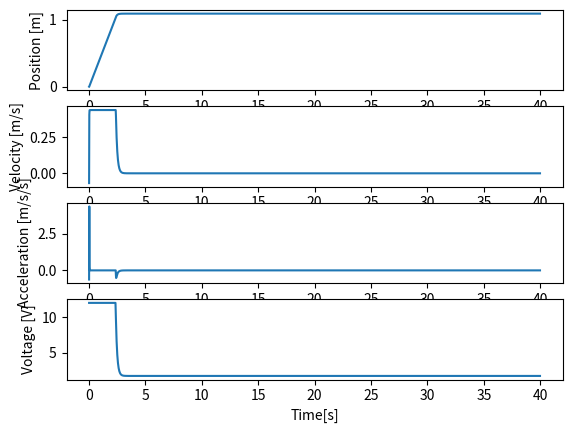

The script that saved this image:
import matplotlib.pyplot as plt

class simulator:
    def __init__(self, motor, motorCount, gearRatio, mass, sprocketRadius, timestep, Kp, Kd):
        self.motorCount = motorCount
        self.gearRatio = gearRatio
        self.mass = mass
        self.sprocketRadius = sprocketRadius
        self.timestep = timestep
        self.Kp = Kp
        self.Kd = Kd

        self.position = 0
        self.velocity = 0
        self.acceleration = 0
        self.voltage = 0

        self.positionGraph = []
        self.velocityGraph = []
        self.accelerationGraph = []
        self.voltageGraph = []
        self.time = []

        self.setMotor(motor)

    def setMotor(self,motor):
        stallCurrent = "stallCurrent"
        stallTorque = "stallTorque"
        freeSpeed = "freeSpeed"
        ratedVoltage = "ratedVoltage"    
        freeCurrent = "freeCurrent"

        motors={
            "775Pro":{
                stallCurrent: 134.0,
                stallTorque: 0.71,
                freeSpeed: 18730.0,
                ratedVoltage: 12.0,
                freeCurrent: 0.7
            },
            "CIM":{
                stallCurrent: 131.0,
                stallTorque: 2.41,
                freeSpeed: 5330.0,
                ratedVoltage: 12.0,
                freeCurrent: 2.7
            },
            "Mini CIM":{
                stallCurrent: 89.0,
                stallTorque: 1.4,
                freeSpeed: 5840.0,
                ratedVoltage: 12.0,
                freeCurrent: 3.0
            }
        }

        freeSpeed = 2*3.141*motors[motor][freeSpeed]/60
        self.stallCurrent = motors[motor][stallCurrent]
        self.stallTorque = motors[motor][stallTorque]
        self.ratedVoltage = motors[motor][ratedVoltage]
        self.freeCurrent = motors[motor][freeCurrent]
        self.motorResistance = self.ratedVoltage/self.stallCurrent
        self.kt = self.stallTorque*self.motorCount/self.stallCurrent
        self.kv = freeSpeed/(self.ratedVoltage-self.motorResistance*self.freeCurrent)

    def getVoltageWithPID(self,Kp,Kd,goal):
        newVoltage = Kp*(goal-self.position)+Kd*(-self.velocity)
        if(newVoltage>self.ratedVoltage):
            newVoltage=self.ratedVoltage
        if(newVoltage < -self.ratedVoltage):
            newVoltage = -self.ratedVoltage
        return newVoltage

    def calculateAcceleration(self,voltage):
        acceleration = -self.kt * self.gearRatio * self.gearRatio * self.velocity/ (self.kv * self.motorResistance * self.sprocketRadius * self.sprocketRadius * self.mass) + self.gearRatio * self.kt * voltage/(self.motorResistance * self.sprocketRadius * self.mass) - 9.8
        return acceleration

    def calculateVelocityChange(self,acceleration, timestep):
        return acceleration*timestep

    def calculatePositionChange(self,velocity, timestep):
        return velocity*timestep

    def simulate(self,cycles,goal):

        accelerationTickUpdate = 0.001
        accelerationTickUpdateCount = int(self.timestep/accelerationTickUpdate)

        for cycle in range(cycles):
            for _ in range(accelerationTickUpdateCount):
                self.updatePhysics(accelerationTickUpdate)
            self.voltage = self.getVoltageWithPID(self.Kp,self.Kd,goal)
            self.pushToGraphs(cycle)
    
    def updatePhysics(self,accelerationTickUpdate):
        self.position += self.calculatePositionChange(self.velocity,accelerationTickUpdate)
        self.velocity += self.calculateVelocityChange(self.acceleration,accelerationTickUpdate)
        self.acceleration = self.calculateAcceleration(self.voltage)
    
    def pushToGraphs(self,cycle):
        self.positionGraph.append(self.position)
        self.velocityGraph.append(self.velocity)
        self.accelerationGraph.append(self.acceleration)
        self.voltageGraph.append(self.voltage)
        self.time.append(cycle*self.timestep)

    def graph(self):
        plt.subplot(411)
        plt.plot(self.time,self.positionGraph)
        plt.ylabel("Position [m]")
        plt.subplot(412)
        plt.plot(self.time,self.velocityGraph)
        plt.ylabel("Velocity [m/s]")
        plt.subplot(413)
        plt.plot(self.time,self.accelerationGraph)
        plt.ylabel("Acceleration [m/s/s]")
        plt.subplot(414)
        plt.plot(self.time,self.voltageGraph)
        plt.ylabel("Voltage [V]")
        plt.xlabel("Time[s]")
        plt.show()

simulator = simulator("Mini CIM", 1.0, 20, 25, 0.0162, 0.020, 165.0, 0)
simulator.simulate(2000,1.1)
simulator.graph()
